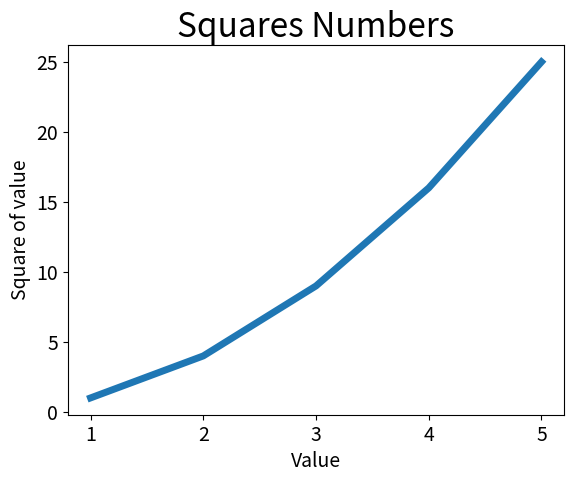

Write the Python code that produced this figure.
import matplotlib.pyplot as plt

input_values = [1, 2, 3, 4, 5]
squares = [1, 4, 9, 16, 25]
plt.plot(input_values, squares, linewidth=5)

# 设置图表标题，并给坐标轴加上标签
plt.title("Squares Numbers", fontsize=24)
plt.xlabel("Value", fontsize=14)
plt.ylabel("Square of value", fontsize=14)

# 设置刻度标记的大小
plt.tick_params(axis='both', labelsize=14)

plt.show()
